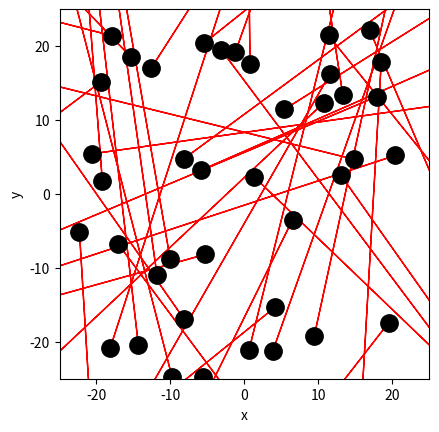

Here is the Python script that generated this plot: (Note: this script raises an exception after producing the figure.)
import numpy as np
import matplotlib.pyplot as plt

# Ruimte voor uitwerking
BOX_SIZE_0 = 50                 # Hoogte en breedte startvolume (in mm)
N = 40                          # Aantal deeltjes 
V_0 =410.3e3                    # Startsnelheid van deeltjes (mm/s)
RADIUS = 0.3e-6                 # Straal van moleculen (mm)
DT =  1e-9                     # Tijdstap om geen botsing te missen (s)

# Maken van de class
class ParticleClass:
    def __init__(self, m, v, r, R):
        """ maakt een deeltje (constructor) """
        self.m = m                         
        self.v = np.array(v, dtype=float)  
        self.r = np.array(r, dtype=float)  
        self.R = R

    def update_position(self):
        """ verandert positie voor één tijdstap """
        self.r += self.v * DT 
            
    @property
    def momentum(self):
        return self.m * self.v
    
    @property
    def kin_energy(self):
        return 1/2 * self.m * np.dot(self.v, self.v)
    
def collide_detection(p1: ParticleClass, p2: ParticleClass) -> bool:
    """ Geeft TRUE als de deeltjes overlappen """
    """ Geeft TRUE als de deeltjes overlappen """
    dx = p1.r[0]-p2.r[0]
    dy = p1.r[1]-p2.r[1]
    rr = p1.R + p2.R
    return  dx**2+dy**2 < rr**2 
    #Note: np.linalg.norm(p1.r - p2.r) < (p1.R + p2.R) had ook gekund, maar is veel langzamer. Controleer zelf!

def particle_collision(p1: ParticleClass, p2: ParticleClass):
    """ past snelheden aan uitgaande van overlap """
    m1, m2 = p1.m, p2.m
    delta_r = p1.r - p2.r
    delta_v = p1.v - p2.v
    dot_product = np.dot(delta_r, delta_v)
    
    # Als deeltjes van elkaar weg bewegen dan geen botsing
    if dot_product >= 0: # '='-teken voorkomt ook problemen als delta_r == \vec{0}
        return
        
    distance_squared = np.dot(delta_r, delta_r) 
    # Botsing oplossen volgens elastische botsing in 2D
    p1.v -= 2 * m2 / (m1 + m2) * dot_product / distance_squared * delta_r
    p2.v += 2 * m1 / (m1 + m2) * dot_product / distance_squared * delta_r

def box_collision(particle: ParticleClass):
    ''' botsing met wanden geeft periodieke randvoorwaarden '''
    for i in range(2):
        if particle.r[i] > BOX_SIZE_0 / 2:
            particle.r[i] -= BOX_SIZE_0 
        elif particle.r[i] < -BOX_SIZE_0 / 2:
            particle.r[i] += BOX_SIZE_0

def create_particles(particles):
    ''' Leegmaken en opnieuw aanmaken van deeltjes '''
    particles.clear
    for i in range(N):
        vx = np.random.uniform(-V_0, V_0)
        vy = np.random.choice([-1, 1]) * np.sqrt(V_0**2 - vx**2)        
        pos = np.random.uniform(-BOX_SIZE_0/2 + RADIUS, BOX_SIZE_0/2 - RADIUS, 2)
        particles.append(ParticleClass(m=1.0, v=[vx, vy], r=pos, R=RADIUS))

def handle_collisions(particles):
    """ alle onderlinge botsingen afhandelen voor deeltjes in lijst """
    num_particles = len(particles)
    for i in range(num_particles):
        for j in range(i+1, num_particles):
            if collide_detection(particles[i], particles[j]):
                particle_collision(particles[i], particles[j])

def handle_walls(particles):
    ''' botsing met wanden controleren voor alle deeltjes in volume '''
    for p in particles:
        box_collision(p)

def take_time_step(particles):
    for p in particles:
        p.update_position()
        
    handle_collisions(particles)
    handle_walls(particles)  


particles = []
create_particles(particles)
for i in range(100):
    take_time_step(particles)

plt.figure()
plt.xlabel('x')
plt.ylabel('y')
plt.gca().set_aspect('equal')
plt.xlim(-BOX_SIZE_0/2, BOX_SIZE_0/2)
plt.ylim(-BOX_SIZE_0/2, BOX_SIZE_0/2)

for p in particles:
    plt.plot(p.r[0], p.r[1], 'k.', ms=25)
    plt.arrow(p.r[0], p.r[1], p.v[0], p.v[1], 
              head_width=0.05, head_length=0.1, color='red')
plt.show()

from matplotlib.animation import FuncAnimation
from IPython.display import HTML

fig, ax = plt.subplots()
ax.set_xlabel('x')
ax.set_ylabel('y')
ax.set_xlim(-BOX_SIZE_0/2, BOX_SIZE_0/2)
ax.set_ylim(-BOX_SIZE_0/2, BOX_SIZE_0/2)
ax.set_aspect('equal')
dot, = ax.plot([], [], 'ro', ms=13);

def init():
    dot.set_data([], [])
    return dot,

def update(frame):
    take_time_step(particles)
    dot.set_data([p.r[0] for p in particles], [p.r[1] for p in particles])
    return dot,

ani = FuncAnimation(fig, update, frames=100, init_func=init, blit=True, interval=50)
HTML(ani.to_jshtml())

#your code/answer


#your code/answer


#your code/answer
